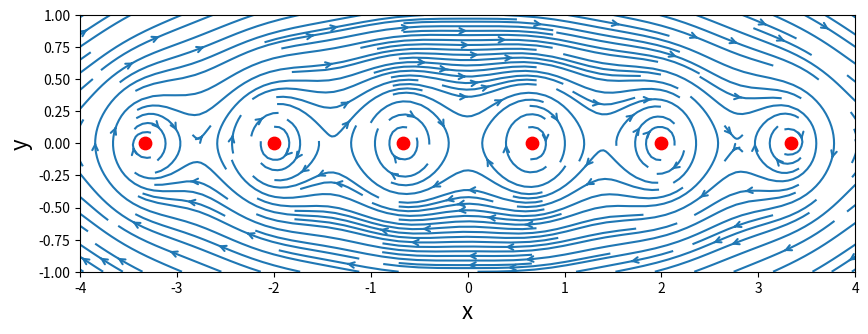
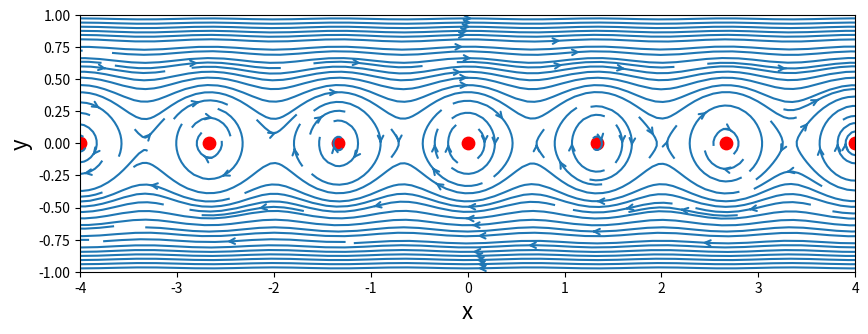

Recreate these plots in Python, in order.
# notebook 5 - infinite row of vortices
# started 18feb2014
# [redacted]

import numpy as np
import matplotlib.pyplot as plt
from math import *

# defining space
N = 100
xStart,xEnd = -6.0,6.0
yStart,yEnd = -1,1
x = np.linspace(xStart,xEnd,N)
y = np.linspace(yStart,yEnd,N)
X,Y = np.meshgrid(x,y)              #defining the meshgrid

# defining vortex parameters
gamma = 1.0                         # defining vortex strength
nVortex = 10

# creating array of vortex position
xVortex = np.linspace(xStart,xEnd,nVortex)
yVortex = np.zeros_like(xVortex)

# defining a function to calculate the velocity due to a vortex
def getVelocityVortex(strength,xv,yv,X,Y):
    u = (strength/(2*pi))*(Y-yv)/((X-xv)**2+(Y-yv)**2)
    v = (-strength/(2*pi))*(X-xv)/((X-xv)**2+(Y-yv)**2)
    return u,v
    
# defining a function to calculate vortex stream function
def getStreamFunctionVortex(strength,xv,yv,X,Y):
    psi = (strength/(4*pi))*(np.log((X-xv)**2+(Y-yv)**2))
    return psi

# defining the velocity matrixes to be filled
u = np.zeros_like(X)
v = np.zeros_like(Y)

# loop to produce n vortices at given positions
for i in range(nVortex):
    uVortex,vVortex = getVelocityVortex(gamma,xVortex[i],yVortex[i],X,Y)
    u = u+uVortex                   # adding to final plot
    v = v+vVortex
    
# plotting finite number of vortices
size = 10
plt.figure(figsize=(size,2*(yEnd-yStart)/(xEnd-xStart)*size))
plt.xlabel('x',fontsize=16)
plt.ylabel('y',fontsize=16)
plt.xlim(xStart+2,xEnd-2)
plt.ylim(yStart,yEnd)
plt.streamplot(X,Y,u,v,density=2.0,arrowsize=1,arrowstyle='->')
plt.scatter(xVortex,yVortex,c='r',s=80,marker='o')
plt.show()


# INFINTE VORTEX SECTION

# defining the spacing of the vortices
a = xVortex[2]-xVortex[1]

# defining points at the center of the vortices
if nVortex % 2 ==0:
    xInfVortex = xVortex-(a*0.5)
else:
    xInfVortex = xVortex

yInfVortex = np.zeros_like(xInfVortex)

# defining shape of velocity components for infinite row
uInfVortex = np.zeros_like(u)
vInfVortex = np.zeros_like(v)

# calculating velocity field
uInfVortex = (gamma/(2*a))*(np.sinh((2*pi*Y/a))/(np.cosh(2*pi*Y/a)-np.cos(2*pi*X/a)))
vInfVortex = -(gamma/(2*a))*(np.sin((2*pi*X/a))/(np.cosh(2*pi*Y/a)-np.cos(2*pi*X/a)))

# plotting
size = 10
plt.figure(figsize=(size,2*(yEnd-yStart)/(xEnd-xStart)*size))
plt.xlabel('x',fontsize=16)
plt.ylabel('y',fontsize=16)
plt.xlim(xStart+2,xEnd-2)
plt.ylim(yStart,yEnd)
plt.streamplot(X,Y,uInfVortex,vInfVortex,density=2.0,arrowsize=1,arrowstyle='->')
plt.scatter(xInfVortex,yInfVortex,c='r',s=80,marker='o')
plt.show()